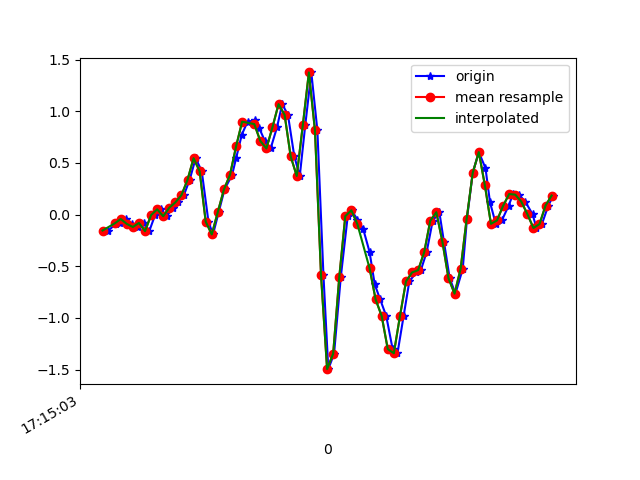

Source data for this figure (header and first rows):
1618852504079, 1548199985938709, -0.1544681, 0.034897093, -0.09641967
1618852504105, 1548200004965173, -0.08727, 0.01901, -0.03411
1618852504119, 1548200024016421, -0.08361, -0.1618, -0.04633
1618852504138, 1548200043042853, -0.04329, 0.1888, -0.02434
1618852504157, 1548200062069301, -0.09094, -0.1032, 0.02209
1618852504176, 1548200081082533, -0.1203, 0.0911, -0.04266
1618852504195, 1548200100132533, -0.08116, 0.3025, 9.7E-5
1618852504214, 1548200119157733, -0.1606, -0.02619, 0.01964
1618852504233, 1548200138182949, -0.005417, -0.02008, -0.02189
1618852504252, 1548200157208133, 0.05078, 0.1595, -0.008455
1618852504272, 1548200176233349, -0.01641, -0.1386, 0.01964
1618852504291, 1548200195206117, 0.06667, -0.174, 0.01231
1618852504309, 1548200214226341, 0.118, 0.04956, 0.02209
1618852504328, 1548200233246501, 0.1876, -0.2424, 0.1052
1618852504347, 1548200252266725, 0.3354, -0.3096, 0.09784
1618852504367, 1548200271311749, 0.5456, 0.2634, 0.1125
1618852504387, 1548200290351717, 0.4185, 0.3293, 0.4045
1618852504409, 1548200309372965, -0.06895, 0.3965, 0.6586
1618852504424, 1548200328394213, -0.1923, 0.8009, 0.9274
1618852504443, 1548200347415429, 0.02635, 1.495, 1.218
1618852504462, 1548200366461477, 0.2426, 1.93, 1.576
1618852504487, 1548200385493925, 0.3843, 2.394, 1.838
1618852504500, 1548200404515685, 0.5431, 2.94, 1.923
1618852504519, 1548200423562213, 0.774, 3.54, 1.868
1618852504538, 1548200442583909, 0.8987, 4.15, 1.792
1618852504562, 1548200461605733, 0.9121, 4.679, 1.745
1618852504576, 1548200480627429, 0.8388, 5.068, 1.664
1618852504595, 1548200499657445, 0.7117, 5.321, 1.52
1618852504614, 1548200518704229, 0.6397, 5.55, 1.28
1618852504635, 1548200537726309, 0.8449, 5.803, 1.092
1618852504652, 1548200556748325, 1.068, 5.93, 0.8981
1618852504671, 1548200575770405, 0.9646, 5.772, 0.7588
1618852504692, 1548200594798245, 0.5627, 5.407, 0.578
1618852504710, 1548200613819621, 0.3733, 4.839, 0.3727
1618852504728, 1548200632841061, 0.8645, 4.307, 0.1137
1618852504748, 1548200651862501, 1.375, 3.716, -0.1367
1618852504768, 1548200670908709, 0.8144, 2.858, -0.2015
1618852504788, 1548200689941733, -0.587, 1.844, -0.1428
1618852504804, 1548200708963493, -1.496, 1.119, -0.0952
1618852504823, 1548200727985317, -1.347, 0.6971, -0.1819
1618852504845, 1548200747007013, -0.609, 0.2621, -0.2528
1618852504868, 1548200766053605, -0.01519, -0.2595, -0.1942
1618852504881, 1548200785075301, 0.04101, -0.8411, -0.06954
1618852504900, 1548200804106405, -0.0494, -1.388, 0.04164
1618852504919, 1548200823153253, -0.1398, -1.925, 0.1284
1618852504940, 1548200842175205, -0.3622, -2.459, 0.1406
1618852504957, 1548200861197221, -0.6761, -2.961, 0.05507
1618852504975, 1548200880244069, -0.8215, -3.353, -0.04633
1618852504995, 1548200899264485, -0.9828, -3.749, -0.1367
1618852505016, 1548200918286501, -1.302, -4.17, -0.3359
1618852505032, 1548200937308325, -1.342, -4.456, -0.5986
1618852505052, 1548200956355109, -0.9852, -4.542, -0.8172
1618852505071, 1548200975377061, -0.6468, -4.556, -1.031
1618852505094, 1548200994397605, -0.5601, -4.536, -1.198
1618852505109, 1548201013419429, -0.5381, -4.429, -1.362
1618852505128, 1548201032466213, -0.3646, -4.17, -1.522
1618852505148, 1548201051488165, -0.06039, -3.859, -1.611
1618852505170, 1548201070510117, 0.02268, -3.542, -1.619
1618852505185, 1548201089531941, -0.262, -3.232, -1.595
1618852505204, 1548201108565541, -0.6151, -2.902, -1.609
1618852505223, 1548201127612453, -0.7653, -2.552, -1.627
... 17 more rows
